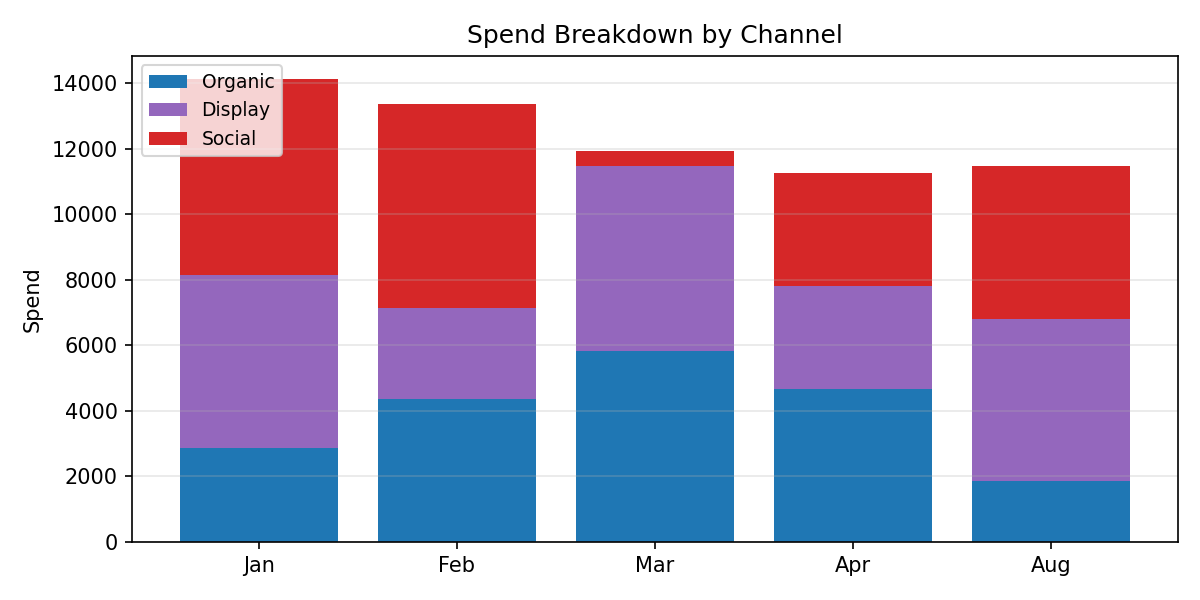

Source data for this figure (header and first rows):
Period, Organic, Display, Social, Total
Jan, 2878, 5258, 5981, 14118
Feb, 4347, 2795, 6211, 13354
Mar, 5825, 5639, 466.7, 11931
Apr, 4657, 3151, 3455, 11263
Aug, 1848, 4944, 4678, 11470
